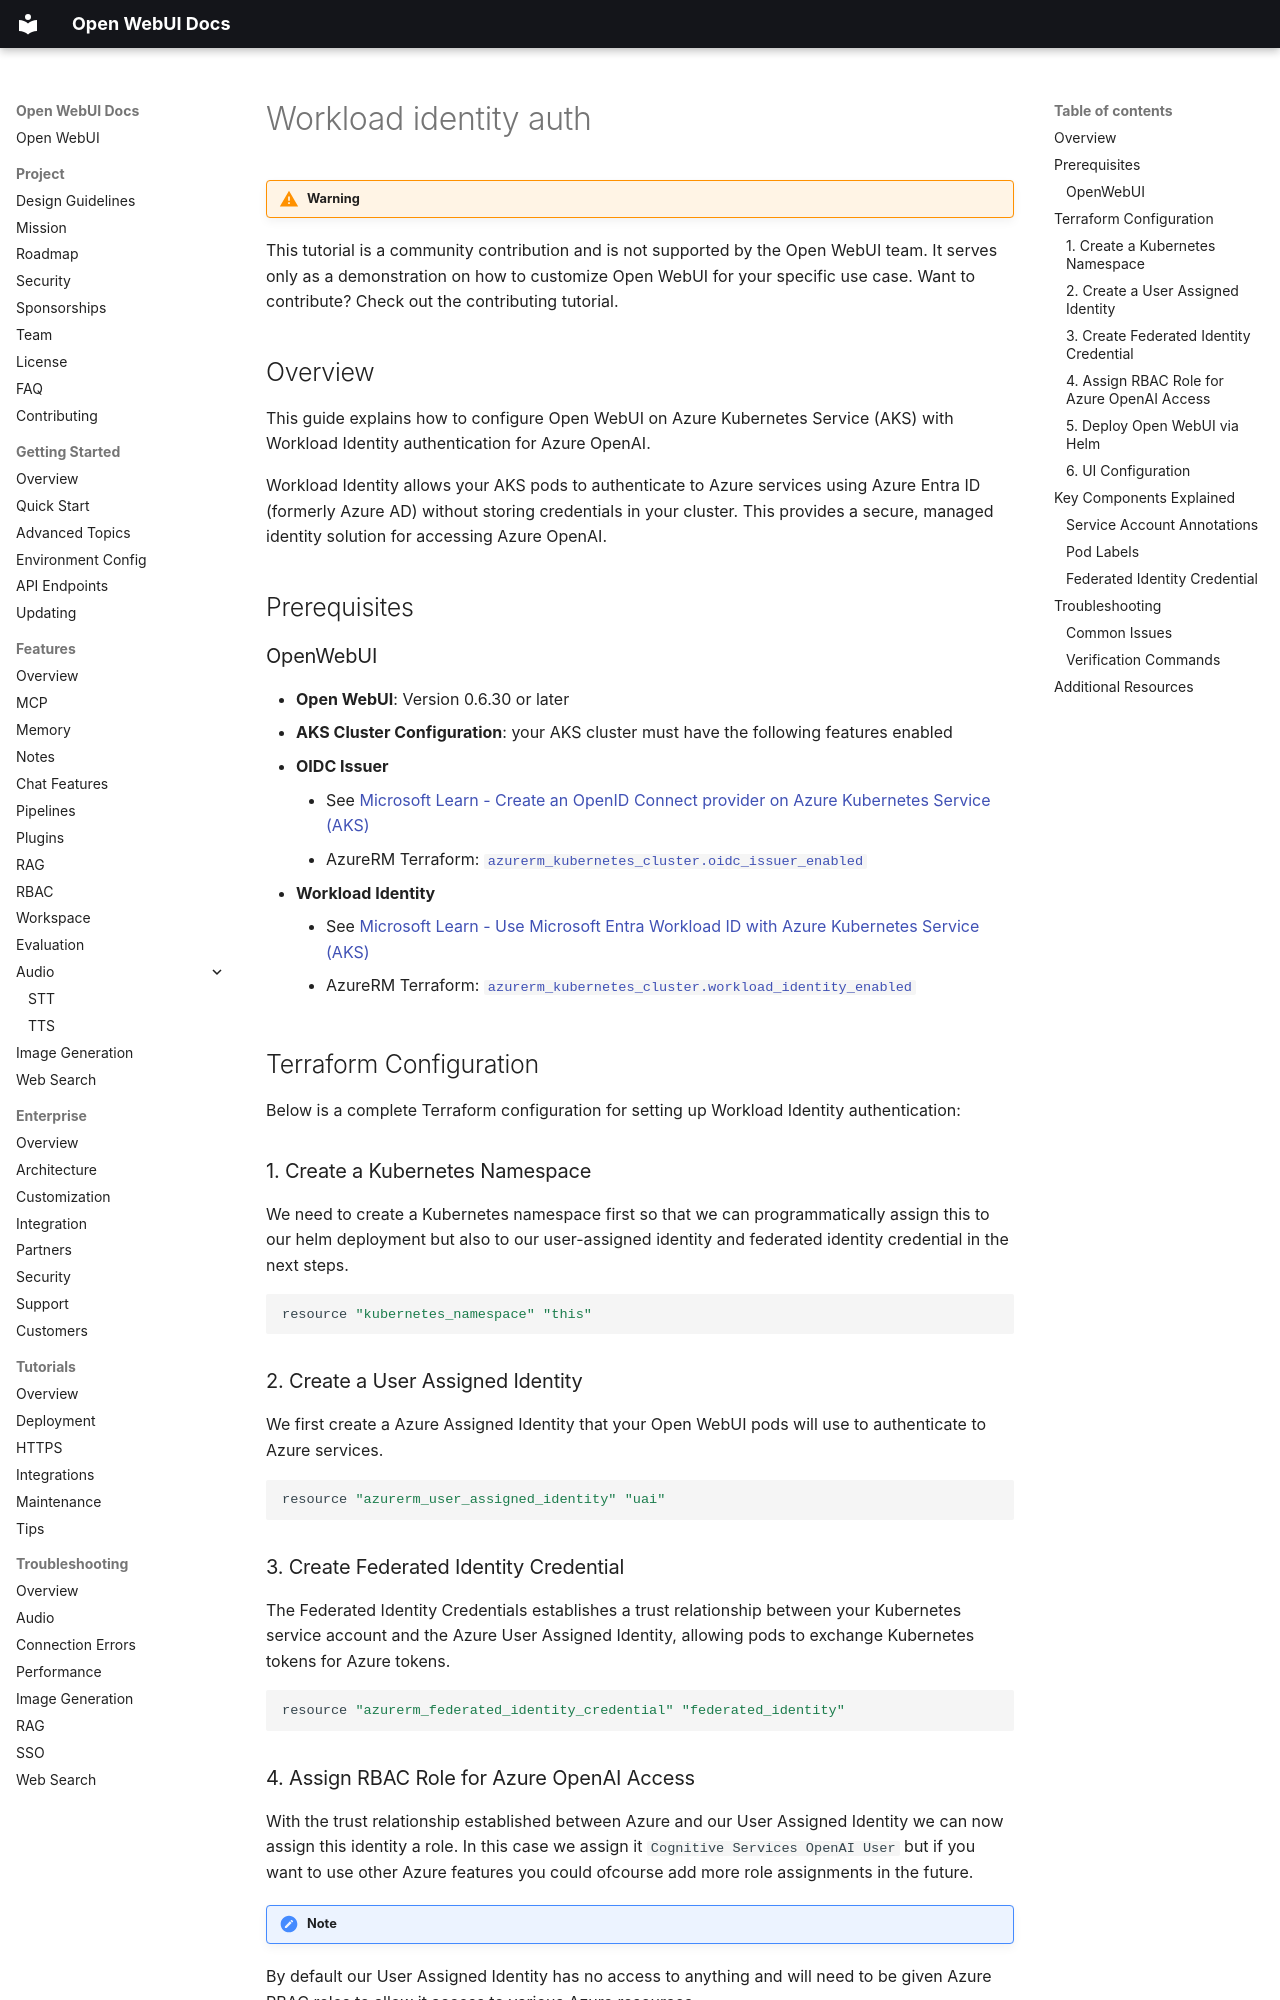

repository: AlexeyGrishin01/openwebui-docs · page: tutorials/integrations/azure-openai/workload-identity-auth/index.html · generator: mkdocs

!!! warning

This tutorial is a community contribution and is not supported by the Open WebUI team. It serves only as a demonstration on how to customize Open WebUI for your specific use case. Want to contribute? Check out the contributing tutorial.

## Overview

This guide explains how to configure Open WebUI on Azure Kubernetes Service (AKS) with Workload Identity authentication for Azure OpenAI.

Workload Identity allows your AKS pods to authenticate to Azure services using Azure Entra ID (formerly Azure AD) without storing credentials in your cluster. This provides a secure, managed identity solution for accessing Azure OpenAI.

## Prerequisites

### OpenWebUI

- **Open WebUI**: Version 0.6.30 or later
- **AKS Cluster Configuration**: your AKS cluster must have the following features enabled
  - **OIDC Issuer**
    - See [Microsoft Learn - Create an OpenID Connect provider on Azure Kubernetes Service (AKS)](https://learn.microsoft.com/en-us/azure/aks/use-oidc-issuer)
    - AzureRM Terraform: [`azurerm_kubernetes_cluster.oidc_issuer_enabled`](https://registry.terraform.io/providers/hashicorp/azurerm/latest/docs/resources/kubernetes_cluster#oidc_issuer_enabled-1)
  - **Workload Identity**
    - See [Microsoft Learn - Use Microsoft Entra Workload ID with Azure Kubernetes Service (AKS)](https://learn.microsoft.com/en-us/azure/aks/workload-identity-overview?tabs=dotnet)
    - AzureRM Terraform: [`azurerm_kubernetes_cluster.workload_identity_enabled`](https://registry.terraform.io/providers/hashicorp/azurerm/latest/docs/resources/kubernetes_cluster#workload_identity_enabled-1)

## Terraform Configuration

Below is a complete Terraform configuration for setting up Workload Identity authentication:

### 1. Create a Kubernetes Namespace

We need to create a Kubernetes namespace first so that we can programmatically assign this to
our helm deployment but also to our user-assigned identity and federated identity credential 
in the next steps. 

```hcl
resource "kubernetes_namespace" "this" 
```

### 2. Create a User Assigned Identity

We first create a Azure Assigned Identity that your Open WebUI pods will use to
authenticate to Azure services.

```hcl
resource "azurerm_user_assigned_identity" "uai" 
```

### 3. Create Federated Identity Credential

The Federated Identity Credentials establishes a trust relationship between your
Kubernetes service account and the Azure User Assigned Identity, allowing pods
to exchange Kubernetes tokens for Azure tokens.

```hcl
resource "azurerm_federated_identity_credential" "federated_identity" 
```
